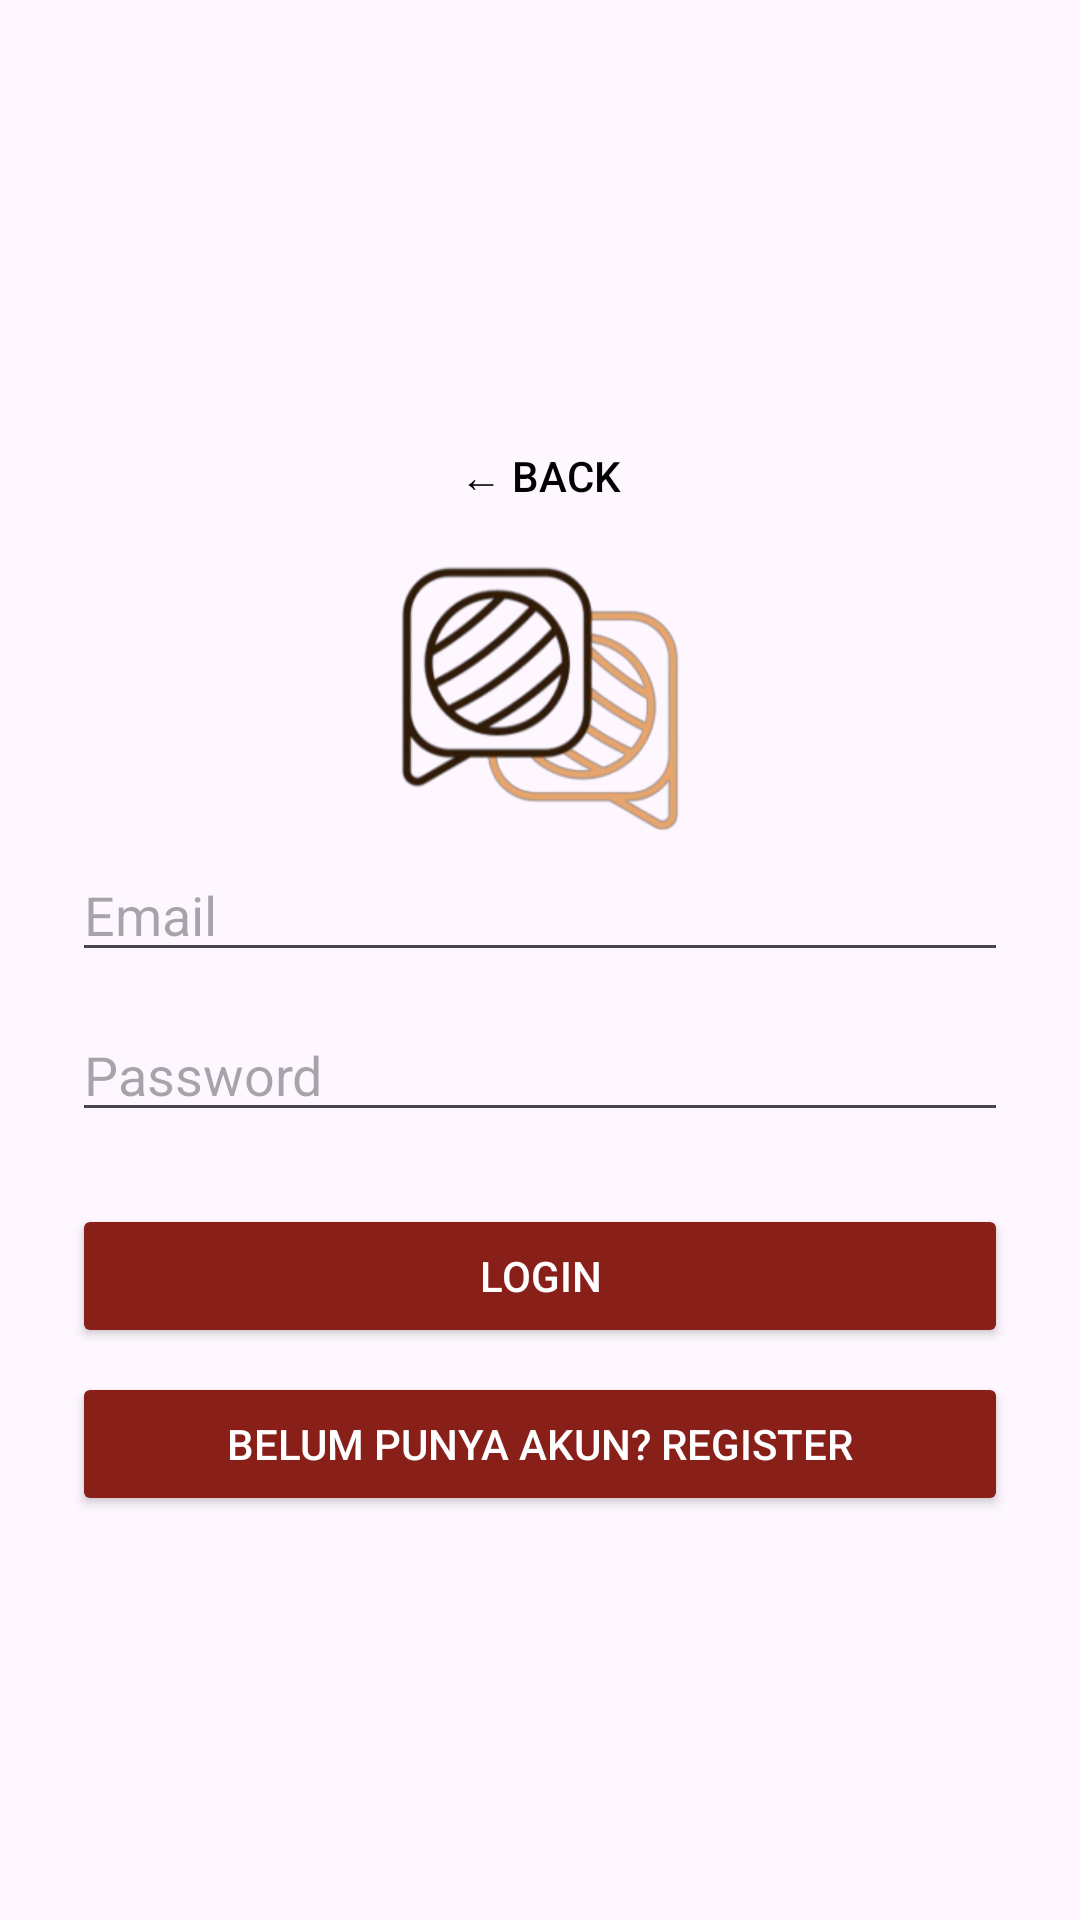

The Android layout XML behind this screen, and the referenced resources:
<!-- AndroidManifest.xml: application theme Theme.UTS_PeMob -->
<!-- res/layout/activity_login.xml -->
<LinearLayout xmlns:android="http://schemas.android.com/apk/res/android"
    xmlns:app="http://schemas.android.com/apk/res-auto"
    android:orientation="vertical"
    android:padding="24dp"
    android:gravity="center"
    android:layout_width="match_parent"
    android:layout_height="match_parent"
    android:background="@drawable/wppr">

    <Button
        android:id="@+id/btnBack"
        android:layout_width="wrap_content"
        android:layout_height="wrap_content"
        android:text="← Back"
        android:background="@android:color/transparent"
        android:textColor="@android:color/black"
        app:layout_constraintTop_toTopOf="parent"
        app:layout_constraintStart_toStartOf="parent" />

    <ImageView
        android:src="@drawable/logo"
        android:layout_width="100dp"
        android:layout_height="100dp"/>

    <EditText
        android:id="@+id/etEmail"
        android:hint="Email"
        android:textColor="@android:color/black"
        android:inputType="textEmailAddress"
        android:layout_width="match_parent"
        android:layout_height="wrap_content" />

    <EditText
        android:id="@+id/etPassword"
        android:hint="Password"
        android:textColor="@android:color/black"
        android:inputType="textPassword"
        android:layout_width="match_parent"
        android:layout_height="wrap_content"
        android:layout_marginTop="12dp"/>

    <Button
        android:id="@+id/btnLogin"
        android:text="Login"
        android:backgroundTint="@color/brown"
        android:textColor="@android:color/white"
        android:layout_width="match_parent"
        android:layout_height="wrap_content"
        android:layout_marginTop="24dp" />

    <Button
        android:id="@+id/btnToRegister"
        android:text="Belum punya akun? Register"
        android:backgroundTint="@color/brown"
        android:textColor="@android:color/white"
        android:layout_width="match_parent"
        android:layout_height="wrap_content"
        android:layout_marginTop="8dp"/>
</LinearLayout>
<!-- resources referenced by this layout -->
<resources>
  <color name="brown">#891F19</color>
  <!-- drawable logo: png bitmap (drawable, 48211 bytes) -->
  <style name="Theme.UTS_PeMob" parent="Base.Theme.UTS_PeMob" />
  <style name="Base.Theme.UTS_PeMob" parent="Theme.Material3.DayNight.NoActionBar">
          
          
      </style>
</resources>
